Run: headless pygame with SDL's dummy video driver; simulated clock (each Clock.tick advances the game by its frame time, no real sleeping); random seed 0; keys injected as events and as key.get_pressed() state; no mouse input.
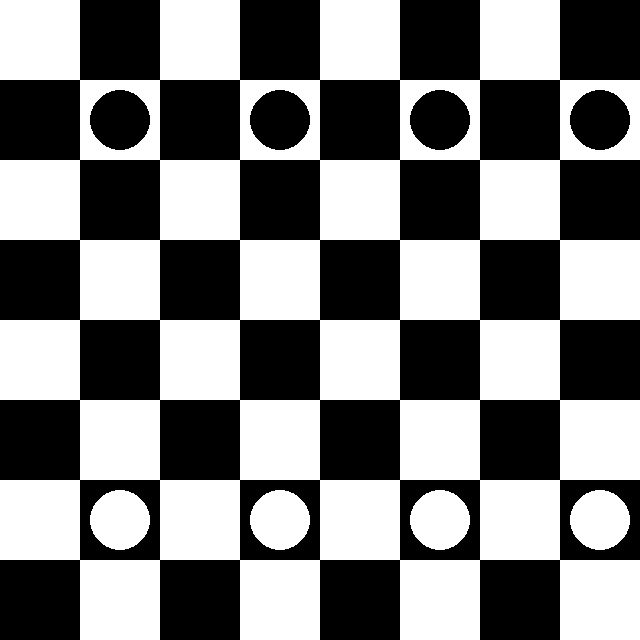
Frame 1 of 4 · flips 1–60 · no input
Frame 2 of 4 · flips 61–180 · tapped SPACE, RETURN · held RIGHT (→), D · screen unchanged from frame 1, image omitted
Frame 3 of 4 · flips 181–300 · held DOWN (↓), S · screen unchanged from frame 2, image omitted
Frame 4 of 4 · flips 301–420 · held LEFT (←), A, UP (↑), W · screen unchanged from frame 3, image omitted

The pygame program that drew these frames:

import pygame
import sys

# Pygame başlatılır
pygame.init()

# Renk tanımları
WHITE = (255, 255, 255)
BLACK = (0, 0, 0)
BLUE = (0, 0, 255)

# Tahta boyutu
BOARD_SIZE = 8
SQUARE_SIZE = 80

# Ekran boyutu
width, height = SQUARE_SIZE * BOARD_SIZE, SQUARE_SIZE * BOARD_SIZE
screen = pygame.display.set_mode((width, height))

# Oyun başlığı
pygame.display.set_caption("Chess")

# Tahtanın başlangıç düzeni
def draw_board():
    for row in range(BOARD_SIZE):
        for col in range(BOARD_SIZE):
            color = WHITE if (row + col) % 2 == 0 else BLACK
            pygame.draw.rect(screen, color, pygame.Rect(col * SQUARE_SIZE, row * SQUARE_SIZE, SQUARE_SIZE, SQUARE_SIZE))

# Taşların başlangıç pozisyonlarını oluşturma
def draw_pieces():
    # Burada taşları basit daireler olarak gösteriyoruz.
    for row in range(BOARD_SIZE):
        for col in range(BOARD_SIZE):
            if row == 1:  # Siyah piyonlar
                pygame.draw.circle(screen, BLACK, (col * SQUARE_SIZE + SQUARE_SIZE // 2, row * SQUARE_SIZE + SQUARE_SIZE // 2), 30)
            elif row == 6:  # Beyaz piyonlar
                pygame.draw.circle(screen, WHITE, (col * SQUARE_SIZE + SQUARE_SIZE // 2, row * SQUARE_SIZE + SQUARE_SIZE // 2), 30)

# Ana oyun döngüsü
def main():
    while True:
        for event in pygame.event.get():
            if event.type == pygame.QUIT:
                pygame.quit()
                sys.exit()

        draw_board()   # Tahtayı çiz
        draw_pieces()  # Taşları çiz

        pygame.display.flip()  # Ekranı güncelle

if __name__ == "__main__":
    main()
